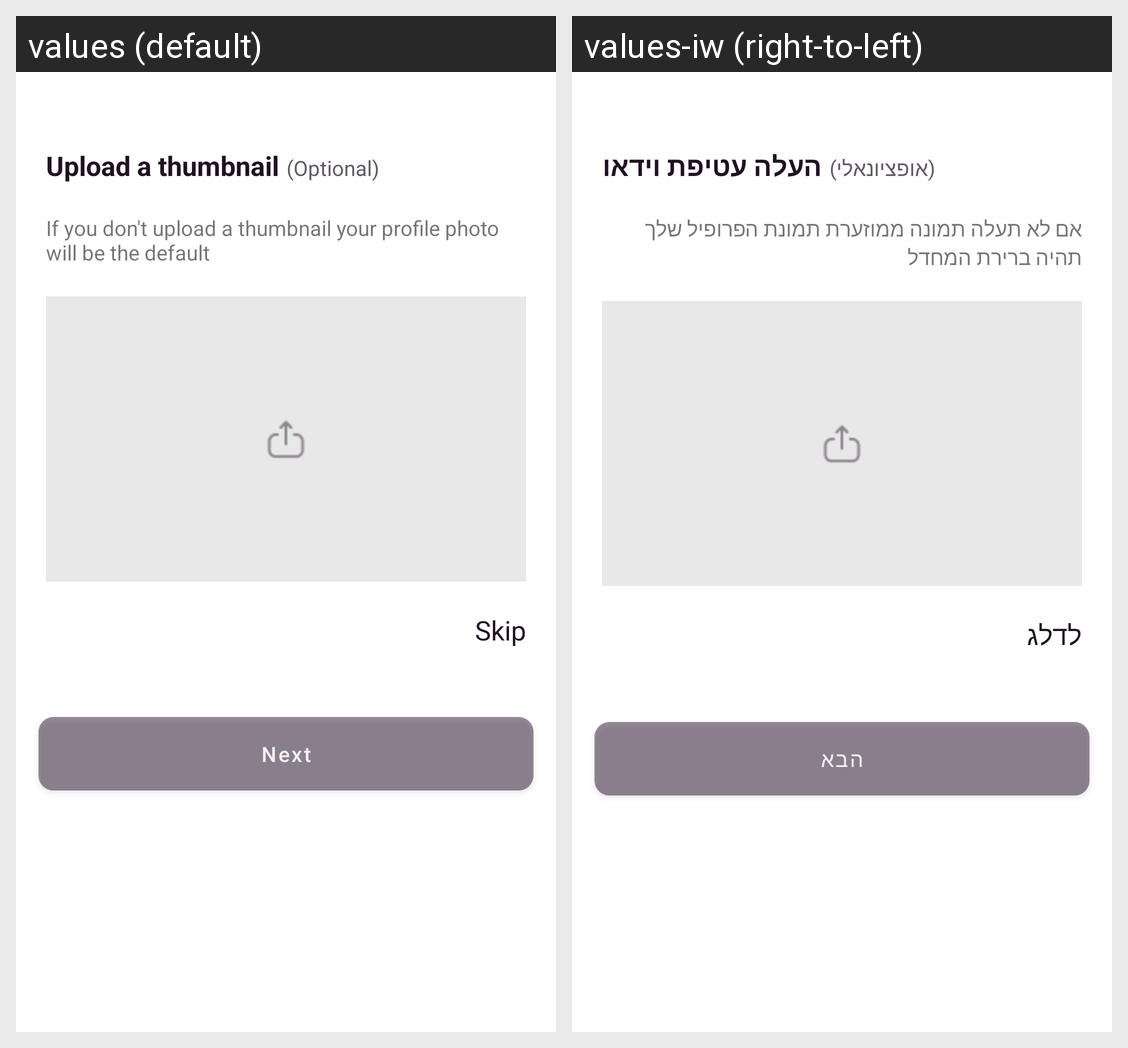

This grid shows one Android layout under two languages. Give, for every string resource on the screen, its name, the default text and each shown locale's text.
Android screen res/layout/dialog_upload_thumbnail.xml rendered under 2 locales, left to right: values (default), values-iw (right-to-left). Device: Nexus 5 (rendered at 1080×1920; each locale shown at half size, 540×960, under a caption strip naming it); theme Theme.TorahShare.
Strings drawn on this screen, with the default value and each locale's value (text and hints the layout hard-codes, and strings that could not be matched under every locale, appear in the picture but are not listed):

upload_a_thumbnail
  values: Upload a thumbnail
  values-iw: העלה עטיפת וידאו

optional
  values: (Optional)
  values-iw: (אופציונאלי)

if_you_don_t_upload_a_thumbnail_your_profile_photo_will_be_the_default
  values: If you don't upload a thumbnail your profile photo will be the default
  values-iw: אם לא תעלה תמונה ממוזערת תמונת הפרופיל שלך תהיה ברירת המחדל

skip
  values: Skip
  values-iw: לדלג

next
  values: Next
  values-iw: הבא
